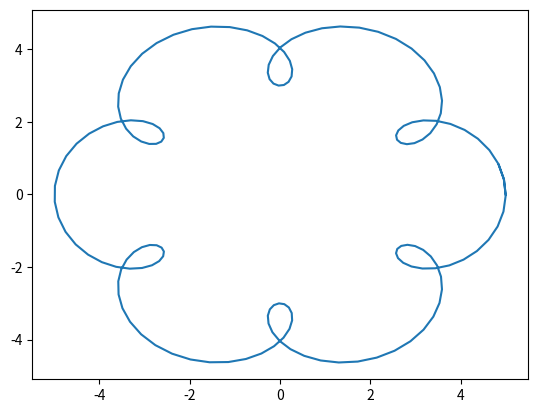

This chart was generated by the following Python code:
import numpy as np
import matplotlib.pyplot as plt

fig = plt.figure()
ax = fig.add_subplot(111)

Radius = 4.0 # Planet Orbit radius
wplanet = 2.0 # planet angular velocity
radius = 1.0 # moon Orbit radius around planet
wmoon = 14.0 # moon angular velocity

x = []
y = []
time=np.arange(0., 3.2, 0.02)
x = Radius*np.cos(wplanet*time)+radius*np.cos(wmoon*time)
y = Radius*np.sin(wplanet*time)+radius*np.sin(wmoon*time)
ax.plot(x,y)

plt.show()